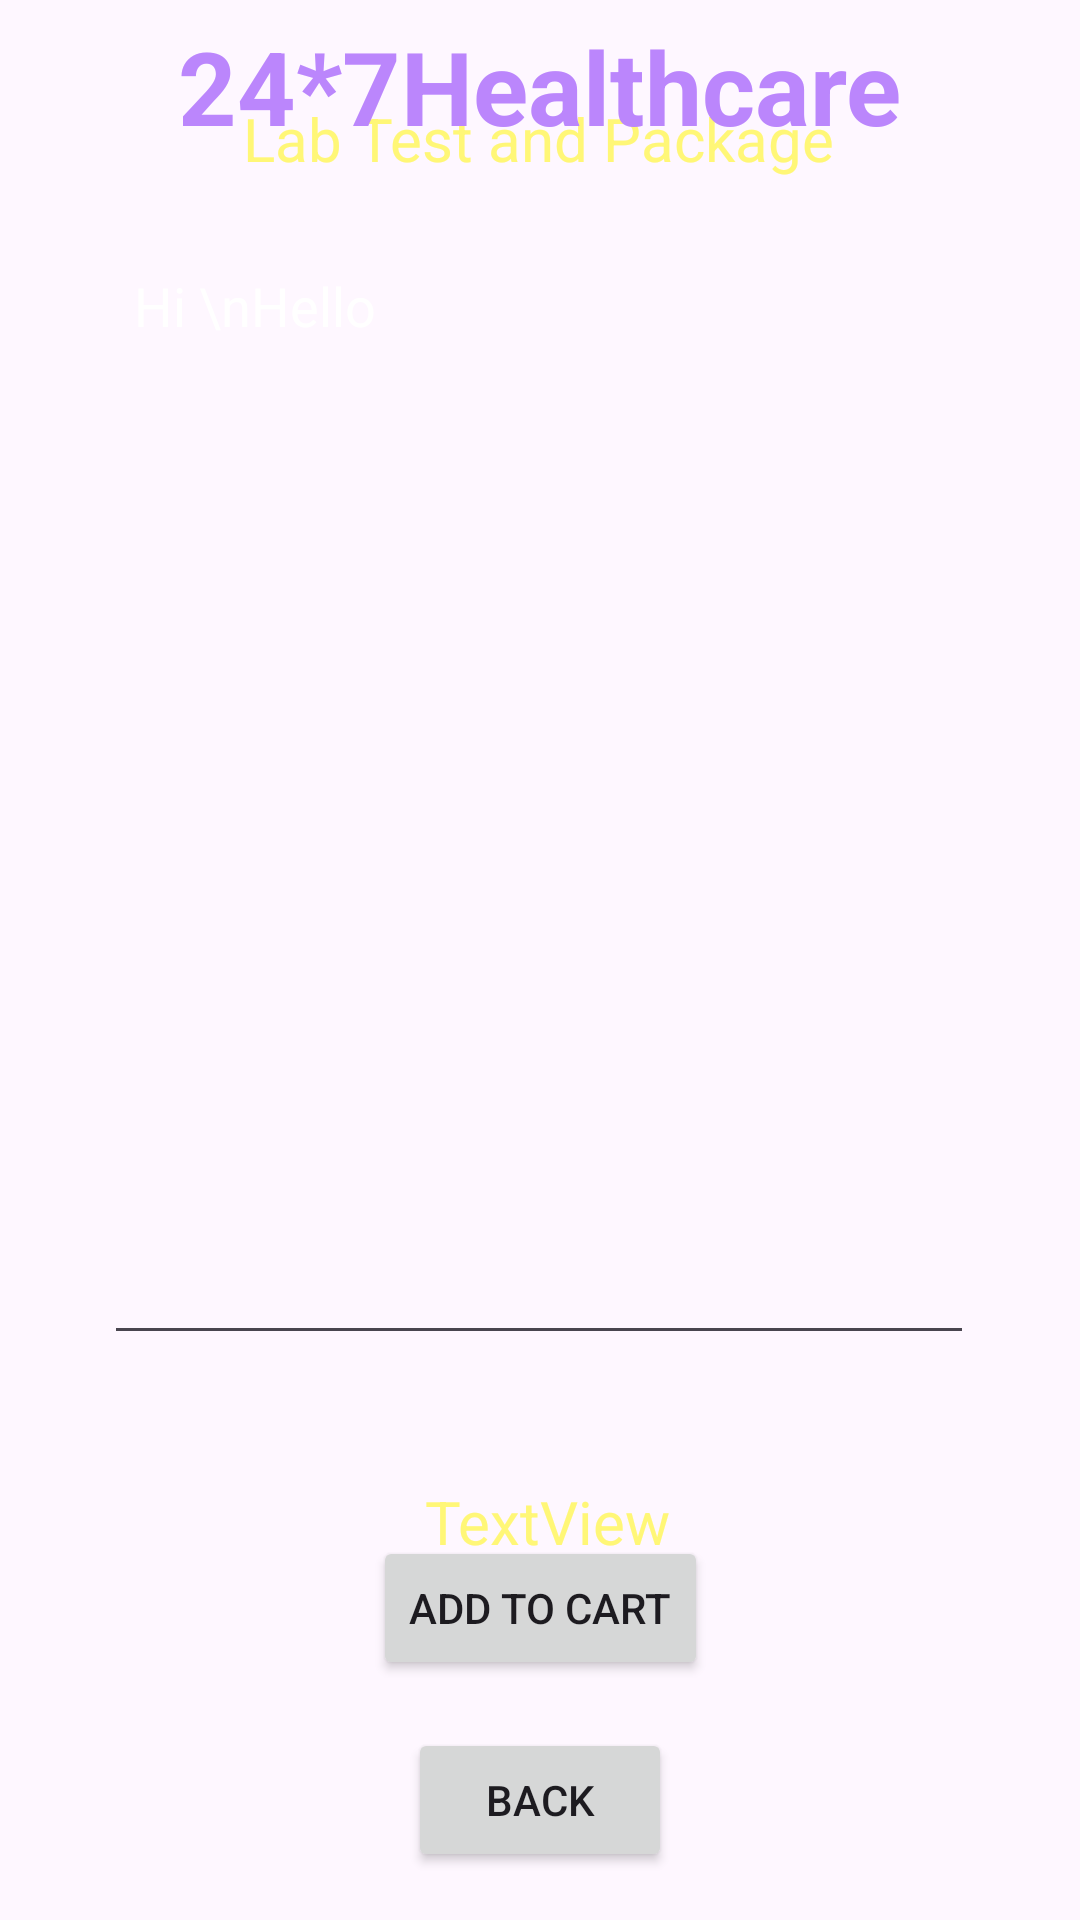

Layout XML and referenced resources for this Android screen:
<!-- AndroidManifest.xml: application theme Theme.CabinetMedicale -->
<!-- res/layout/activity_lab_test_details.xml -->
<?xml version="1.0" encoding="utf-8"?>
<androidx.constraintlayout.widget.ConstraintLayout xmlns:android="http://schemas.android.com/apk/res/android"
    xmlns:app="http://schemas.android.com/apk/res-auto"
    xmlns:tools="http://schemas.android.com/tools"
    android:layout_width="match_parent"
    android:layout_height="match_parent"
    android:background="@drawable/back1"
    tools:context=".LabTestDetailsActivity">

    <TextView
        android:id="@+id/textViewBMCartTitle"
        android:layout_width="wrap_content"
        android:layout_height="wrap_content"
        android:layout_marginTop="12dp"
        android:text="Lab Test and Package"
        android:textColor="@color/yellowLight"
        android:textSize="20sp"
        app:layout_constraintEnd_toEndOf="parent"
        app:layout_constraintHorizontal_bias="0.497"
        app:layout_constraintStart_toStartOf="parent"
        app:layout_constraintTop_toBottomOf="@+id/textViewODTitle"/>

    <TextView
        android:id="@+id/textViewODTitle"
        android:layout_width="wrap_content"
        android:layout_height="wrap_content"
        android:layout_marginBottom="628dp"
        android:text="Deliver location : PUNE"
        android:textColor="@color/colorWhite"
        android:textSize="16sp"
        android:textStyle="bold"
        app:layout_constraintBottom_toBottomOf="parent"
        app:layout_constraintEnd_toEndOf="parent"
        app:layout_constraintHorizontal_bias="0.497"
        app:layout_constraintStart_toStartOf="parent"
        app:layout_constraintTop_toBottomOf="@+id/textViewDDName"/>

    <TextView
        android:id="@+id/textViewDDName"
        android:layout_width="wrap_content"
        android:layout_height="wrap_content"
        android:text="24*7Healthcare"
        android:textColor="@color/purple_200"
        android:textSize="34sp"
        android:textStyle="bold"
        app:layout_constraintBottom_toBottomOf="parent"
        app:layout_constraintEnd_toEndOf="parent"
        app:layout_constraintStart_toStartOf="parent"
        app:layout_constraintTop_toTopOf="parent"
        app:layout_constraintVertical_bias="0.00999999" />

    <Button
        android:id="@+id/buttonBMGoToCart"
        android:layout_width="wrap_content"
        android:layout_height="wrap_content"
        android:layout_marginBottom="16dp"
        android:text="Add to Cart"
        app:layout_constraintBottom_toTopOf="@+id/buttonBMBack"
        app:layout_constraintEnd_toEndOf="parent"
        app:layout_constraintHorizontal_bias="0.501"
        app:layout_constraintStart_toStartOf="parent"/>

    <Button
        android:id="@+id/buttonBMBack"
        android:layout_width="wrap_content"
        android:layout_height="wrap_content"
        android:layout_marginBottom="16dp"
        android:text="Back"
        app:layout_constraintBottom_toBottomOf="parent"
        app:layout_constraintEnd_toEndOf="parent"
        app:layout_constraintStart_toStartOf="parent"/>

    <EditText
        android:id="@+id/listViewBM"
        android:layout_width="290dp"
        android:layout_height="372dp"
        android:layout_marginTop="20dp"
        android:editable="false"
        android:ems="10"
        android:gravity="start|top"
        android:inputType="textMultiLine"
        android:padding="10dp"
        android:text="Hi \nHello"
        android:textColor="@color/colorWhite"
        app:layout_constraintEnd_toEndOf="parent"
        app:layout_constraintHorizontal_bias="0.495"
        app:layout_constraintStart_toStartOf="parent"
        app:layout_constraintTop_toBottomOf="@+id/textViewBMCartTitle"
        tools:ignore="MissingConstraints" />

    <TextView
        android:id="@+id/textViewLDTotalCost"
        android:layout_width="wrap_content"
        android:layout_height="wrap_content"
        android:text="TextView"
        android:textColor="@color/yellowLight"
        android:textSize="20sp"
        app:layout_constraintBottom_toBottomOf="@+id/buttonBMGoToCart"
        app:layout_constraintEnd_toEndOf="parent"
        app:layout_constraintHorizontal_bias="0.51"
        app:layout_constraintStart_toStartOf="parent"
        app:layout_constraintTop_toBottomOf="@+id/listViewBM"
        app:layout_constraintVertical_bias="0.517" />














</androidx.constraintlayout.widget.ConstraintLayout>
<!-- resources referenced by this layout -->
<resources>
  <color name="colorWhite">#FFFFFF</color>
  <color name="purple_200">#FFBB86FC</color>
  <color name="yellowLight">#fff777</color>
  <style name="Theme.CabinetMedicale" parent="Base.Theme.CabinetMedicale" />
  <style name="Base.Theme.CabinetMedicale" parent="Theme.Material3.DayNight.NoActionBar">
          
          
      </style>
</resources>
